Run: headless pygame with SDL's dummy video driver; simulated clock (each Clock.tick advances the game by its frame time, no real sleeping); random seed 0; keys injected as events and as key.get_pressed() state; no mouse input.
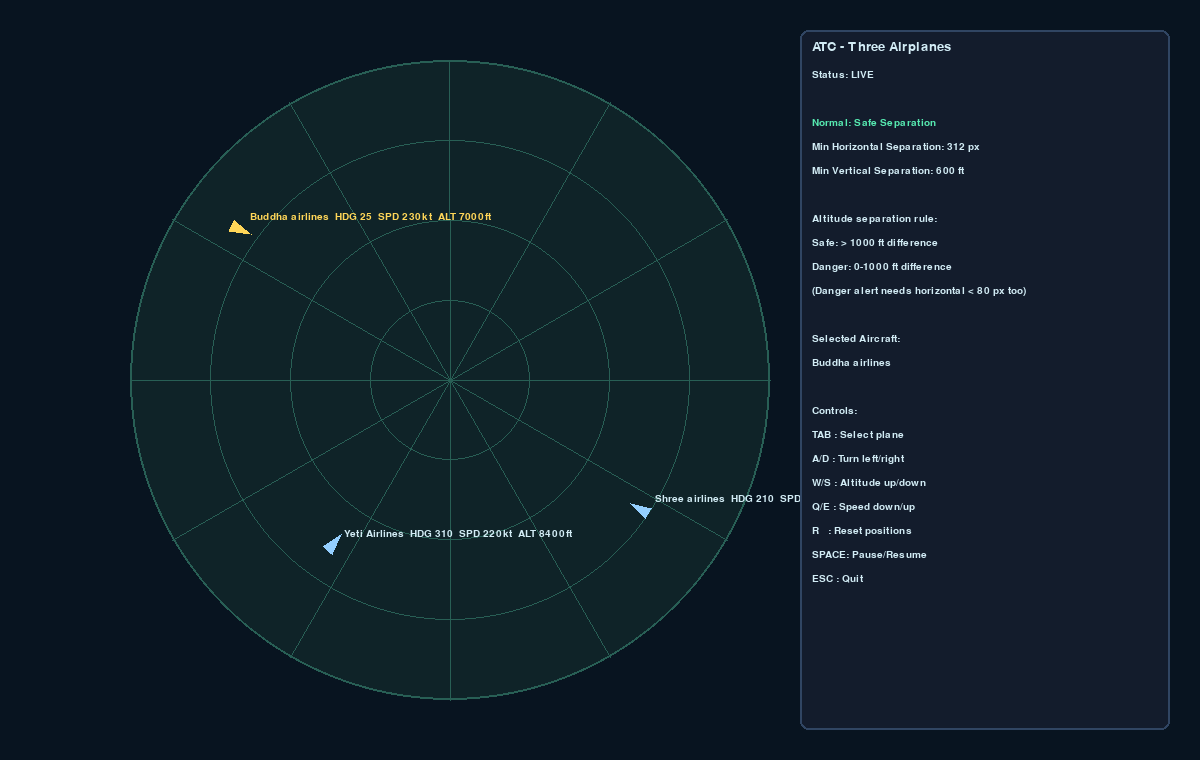
Frame 1 of 4 · flips 1–60 · no input
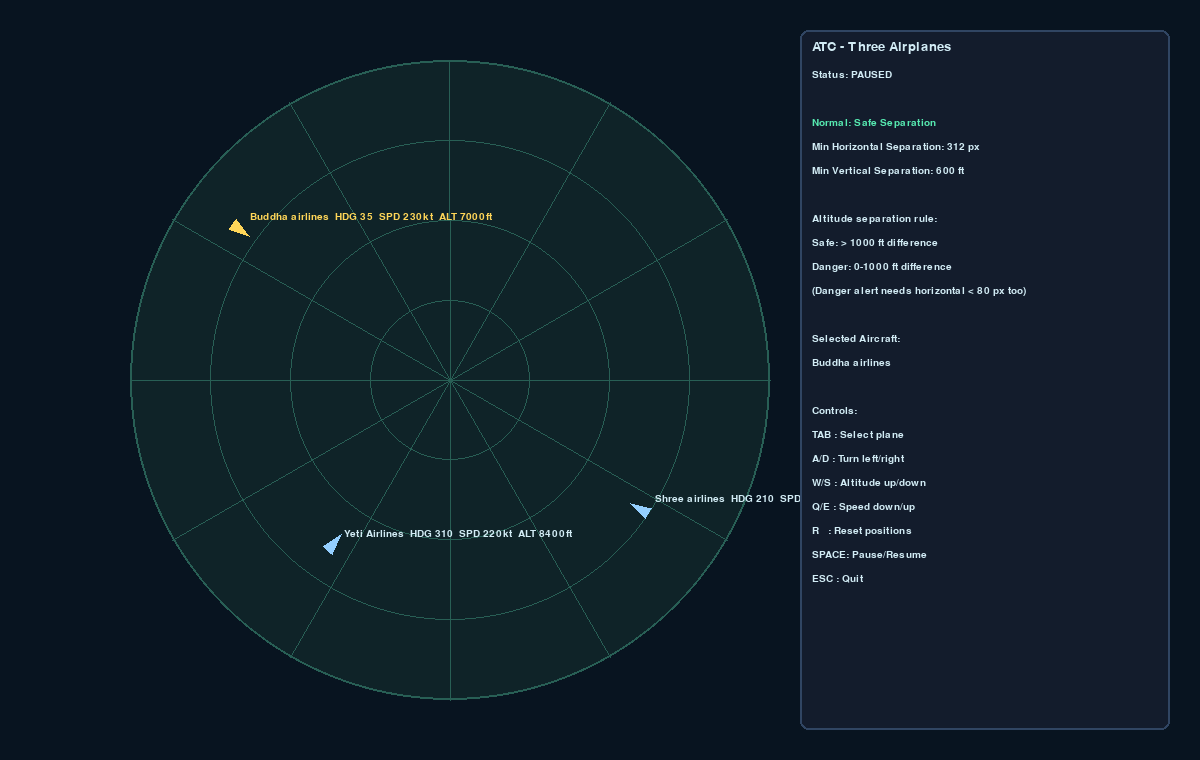
Frame 2 of 4 · flips 61–180 · tapped SPACE, RETURN · held RIGHT (→), D
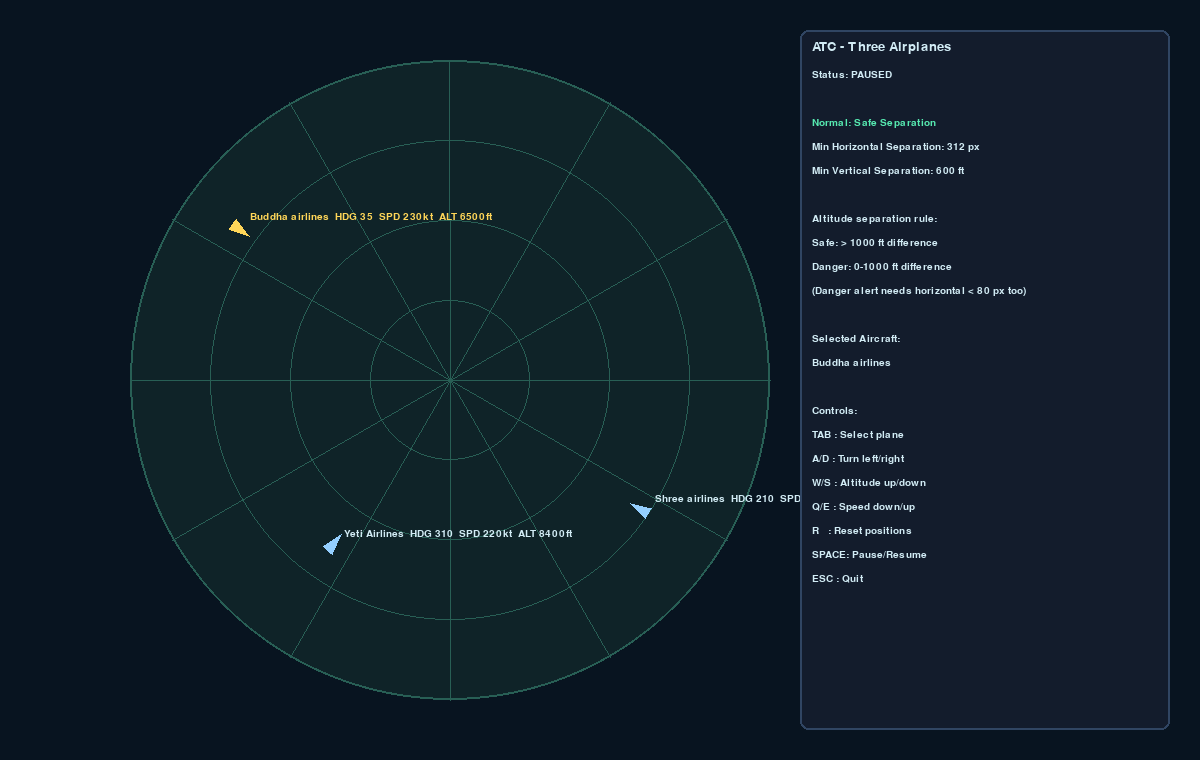
Frame 3 of 4 · flips 181–300 · held DOWN (↓), S
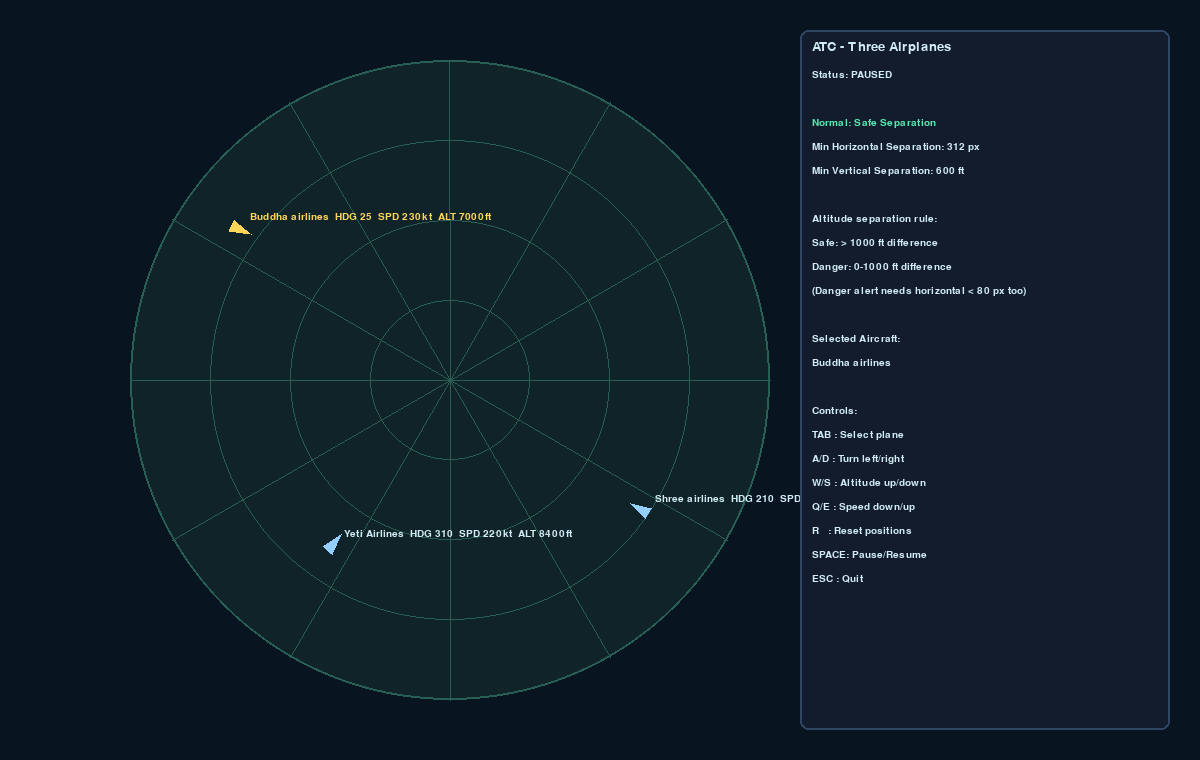
Frame 4 of 4 · flips 301–420 · held LEFT (←), A, UP (↑), W

The pygame program that drew these frames:

import math
import sys

import pygame


WIDTH, HEIGHT = 1200, 760
RADAR_CENTER = (450, 380)
RADAR_RADIUS = 320
FPS = 60

MIN_SEPARATION_PX = 80
MIN_SEPARATION_ALT = 1000

BG = (8, 20, 32)
RADAR_BG = (15, 35, 40)
GRID = (40, 95, 85)
TEXT = (210, 236, 245)
SAFE = (86, 233, 176)
WARN = (247, 89, 89)
SELECTED = (255, 214, 88)
PLANE_COLOR = (148, 207, 255)


def clamp(value: float, low: float, high: float) -> float:
    return max(low, min(high, value))


def wrap_angle(angle: float) -> float:
    return angle % 360.0


def distance(a: tuple[float, float], b: tuple[float, float]) -> float:
    return math.hypot(a[0] - b[0], a[1] - b[1])


class Aircraft:
    def __init__(self, callsign: str, x: float, y: float, heading: float, speed: float, altitude: float) -> None:
        self.callsign = callsign
        self.x = x
        self.y = y
        self.heading = heading
        self.speed = speed
        self.altitude = altitude

    def position(self) -> tuple[float, float]:
        return (self.x, self.y)

    def update(self, dt: float) -> None:
        px_per_sec = self.speed * 0.09
        rad = math.radians(self.heading)
        self.x += math.cos(rad) * px_per_sec * dt
        self.y += math.sin(rad) * px_per_sec * dt
        self._keep_inside_radar()

    def _keep_inside_radar(self) -> None:
        dx = self.x - RADAR_CENTER[0]
        dy = self.y - RADAR_CENTER[1]
        d = math.hypot(dx, dy)

        if d >= RADAR_RADIUS - 8 and d > 0:
            nx, ny = dx / d, dy / d
            vx = math.cos(math.radians(self.heading))
            vy = math.sin(math.radians(self.heading))
            dot = vx * nx + vy * ny
            rvx = vx - 2 * dot * nx
            rvy = vy - 2 * dot * ny
            self.heading = wrap_angle(math.degrees(math.atan2(rvy, rvx)))
            self.x = RADAR_CENTER[0] + nx * (RADAR_RADIUS - 9)
            self.y = RADAR_CENTER[1] + ny * (RADAR_RADIUS - 9)

    def draw(self, surface: pygame.Surface, selected: bool = False) -> None:
        size = 9
        rad = math.radians(self.heading)

        nose = (self.x + math.cos(rad) * size * 1.6, self.y + math.sin(rad) * size * 1.6)
        left = (self.x + math.cos(rad + 2.4) * size, self.y + math.sin(rad + 2.4) * size)
        right = (self.x + math.cos(rad - 2.4) * size, self.y + math.sin(rad - 2.4) * size)

        color = SELECTED if selected else PLANE_COLOR
        pygame.draw.polygon(surface, color, [nose, left, right])
        pygame.draw.circle(surface, color, (int(self.x), int(self.y)), 2)


class ThreePlaneATC:
    def __init__(self) -> None:
        pygame.init()
        self.screen = pygame.display.set_mode((WIDTH, HEIGHT))
        pygame.display.set_caption("ATC Simulator - Three Aircraft")

        self.clock = pygame.time.Clock()
        self.font = pygame.font.SysFont("consolas", 19)
        self.small = pygame.font.SysFont("consolas", 15)

        self.paused = False
        self.selected_index = 0
        self.aircraft: list[Aircraft] = []

        self.alert = False
        self.conflict_pairs: list[tuple[str, str, int, int]] = []

        self.reset()

    def reset(self) -> None:
        self.aircraft = [
            Aircraft("Buddha airlines", 220, 220, 25, 230, 7000),
            Aircraft("Shree airlines", 660, 520, 210, 225, 7800),
            Aircraft("Yeti Airlines", 320, 560, 310, 220, 8400),
        ]
        self.selected_index = 0
        self.alert = False
        self.conflict_pairs = []
        self.evaluate_conflicts()

    def selected(self) -> Aircraft:
        return self.aircraft[self.selected_index]

    def evaluate_conflicts(self) -> None:
        self.conflict_pairs = []

        for i in range(len(self.aircraft)):
            for j in range(i + 1, len(self.aircraft)):
                a = self.aircraft[i]
                b = self.aircraft[j]
                hdist = int(distance(a.position(), b.position()))
                adiff = int(abs(a.altitude - b.altitude))

                # Conflict requires BOTH close horizontal distance and low vertical separation.
                if hdist < MIN_SEPARATION_PX and adiff <= MIN_SEPARATION_ALT:
                    self.conflict_pairs.append((a.callsign, b.callsign, hdist, adiff))

        self.alert = len(self.conflict_pairs) > 0

    def update(self, dt: float) -> None:
        if not self.paused:
            for plane in self.aircraft:
                plane.update(dt)

        # Recompute every frame so alert state stays accurate even while paused/manual edits.
        self.evaluate_conflicts()

    def draw(self) -> None:
        self.screen.fill(BG)
        self.draw_radar()
        self.draw_planes()
        self.draw_ui()
        pygame.display.flip()

    def draw_radar(self) -> None:
        pygame.draw.circle(self.screen, RADAR_BG, RADAR_CENTER, RADAR_RADIUS)
        pygame.draw.circle(self.screen, GRID, RADAR_CENTER, RADAR_RADIUS, 2)

        for r in (80, 160, 240):
            pygame.draw.circle(self.screen, GRID, RADAR_CENTER, r, 1)

        for a in range(0, 360, 30):
            rad = math.radians(a)
            x = RADAR_CENTER[0] + math.cos(rad) * RADAR_RADIUS
            y = RADAR_CENTER[1] + math.sin(rad) * RADAR_RADIUS
            pygame.draw.line(self.screen, GRID, RADAR_CENTER, (x, y), 1)

    def draw_planes(self) -> None:
        for i, plane in enumerate(self.aircraft):
            selected = i == self.selected_index
            plane.draw(self.screen, selected=selected)

            label_color = SELECTED if selected else TEXT
            txt = self.small.render(
                f"{plane.callsign}  HDG {int(plane.heading)}  SPD {int(plane.speed)}kt  ALT {int(plane.altitude)}ft",
                True,
                label_color,
            )
            self.screen.blit(txt, (plane.x + 12, plane.y - 16))

    def draw_ui(self) -> None:
        panel = pygame.Rect(800, 30, 370, 700)
        pygame.draw.rect(self.screen, (19, 28, 44), panel, border_radius=8)
        pygame.draw.rect(self.screen, (48, 69, 98), panel, 2, border_radius=8)

        min_sep = 999999
        min_alt_sep = 999999
        for i in range(len(self.aircraft)):
            for j in range(i + 1, len(self.aircraft)):
                a = self.aircraft[i]
                b = self.aircraft[j]
                min_sep = min(min_sep, int(distance(a.position(), b.position())))
                min_alt_sep = min(min_alt_sep, int(abs(a.altitude - b.altitude)))

        status = "ALERT: PLANES TOO CLOSE" if self.alert else "Normal: Safe Separation"
        status_color = WARN if self.alert else SAFE

        lines = [
            "ATC - Three Airplanes",
            f"Status: {'PAUSED' if self.paused else 'LIVE'}",
            "",
            status,
            f"Min Horizontal Separation: {min_sep} px",
            f"Min Vertical Separation: {min_alt_sep} ft",
            "",
            "Altitude separation rule:",
            f"Safe: > {MIN_SEPARATION_ALT} ft difference",
            f"Danger: 0-{MIN_SEPARATION_ALT} ft difference",
            "(Danger alert needs horizontal < 80 px too)",
            "",
            "Selected Aircraft:",
            f"{self.selected().callsign}",
            "",
            "Controls:",
            "TAB : Select plane",
            "A/D : Turn left/right",
            "W/S : Altitude up/down",
            "Q/E : Speed down/up",
            "R   : Reset positions",
            "SPACE: Pause/Resume",
            "ESC : Quit",
        ]

        y = panel.y + 10
        for i, line in enumerate(lines):
            font = self.font if i == 0 else self.small
            color = status_color if line == status else TEXT
            txt = font.render(line, True, color)
            self.screen.blit(txt, (panel.x + 12, y))
            y += 30 if i == 0 else 24

        if self.alert:
            alert = self.font.render("CONFLICT ALERT", True, WARN)
            self.screen.blit(alert, (30, 28))

            if len(self.conflict_pairs) == 3:
                all_three = self.small.render("Conflict among all three planes", True, WARN)
                self.screen.blit(all_three, (30, 58))
            else:
                for idx, pair in enumerate(self.conflict_pairs):
                    pair_text = self.small.render(
                        f"{pair[0]} <-> {pair[1]}  (H:{pair[2]}px, V:{pair[3]}ft)",
                        True,
                        WARN,
                    )
                    self.screen.blit(pair_text, (30, 58 + idx * 20))

    def handle_key(self, key: int) -> None:
        if key == pygame.K_TAB:
            self.selected_index = (self.selected_index + 1) % len(self.aircraft)
            return

        if key == pygame.K_SPACE:
            self.paused = not self.paused
            return

        if key == pygame.K_r:
            self.reset()
            return

        p = self.selected()

        if key == pygame.K_a:
            p.heading = wrap_angle(p.heading - 10)
        if key == pygame.K_d:
            p.heading = wrap_angle(p.heading + 10)
        if key == pygame.K_w:
            p.altitude = clamp(p.altitude + 500, 1000, 20000)
        if key == pygame.K_s:
            p.altitude = clamp(p.altitude - 500, 1000, 20000)
        if key == pygame.K_q:
            p.speed = clamp(p.speed - 10, 120, 320)
        if key == pygame.K_e:
            p.speed = clamp(p.speed + 10, 120, 320)

    def run(self) -> None:
        while True:
            dt = self.clock.tick(FPS) / 1000.0

            for event in pygame.event.get():
                if event.type == pygame.QUIT:
                    pygame.quit()
                    sys.exit()
                if event.type == pygame.KEYDOWN:
                    if event.key == pygame.K_ESCAPE:
                        pygame.quit()
                        sys.exit()
                    self.handle_key(event.key)

            self.update(dt)
            self.draw()


if __name__ == "__main__":
    ThreePlaneATC().run()
